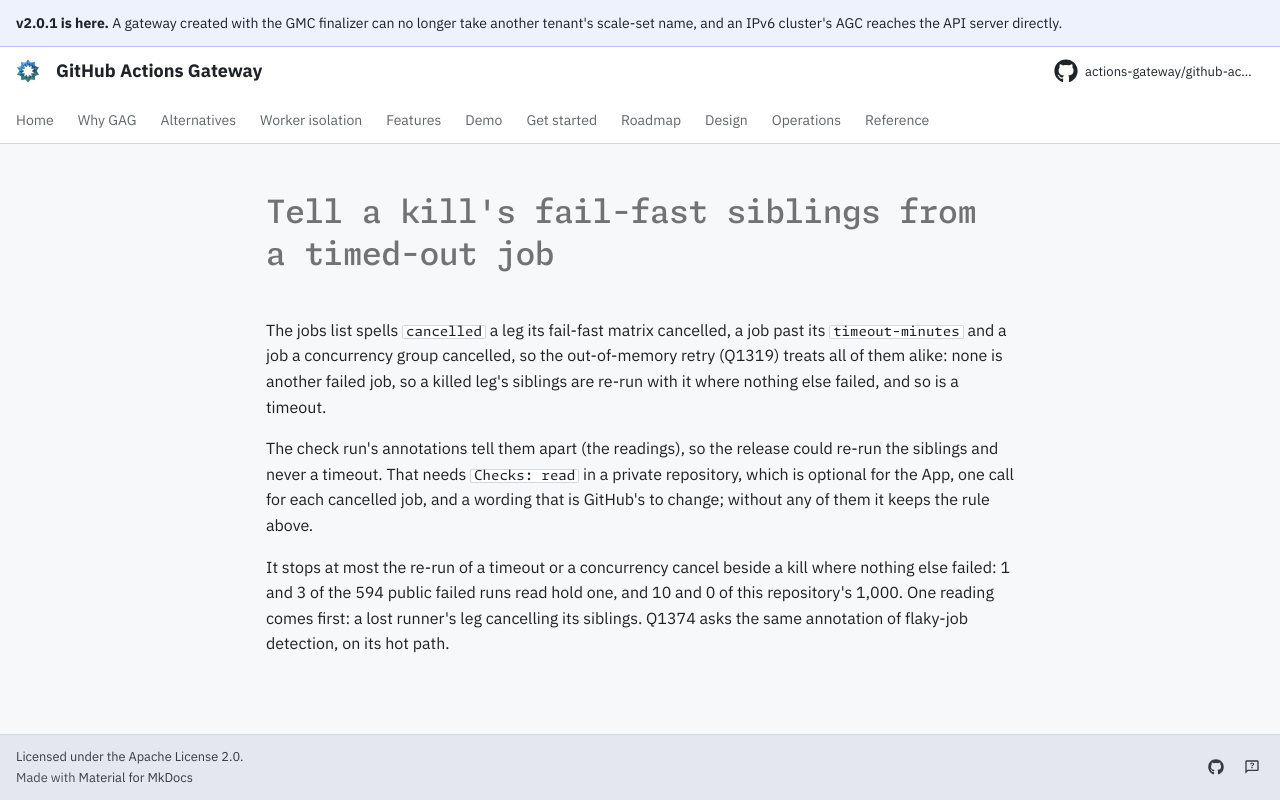

repository: actions-gateway/github-actions-gateway · page: dev/queue/Q1399/index.html · generator: mkdocs

---
id: Q1399
rank: ajrmo
labels:
    - feature
status: ready
size: S
target: ../plan/q555-automatic-recovery-design.md#readings-for-a-cancelled-sibling-2026-11-24
---

# Tell a kill's fail-fast siblings from a timed-out job

The jobs list spells `cancelled` a leg its fail-fast matrix cancelled, a job past its `timeout-minutes` and a job a concurrency group cancelled, so the out-of-memory retry (Q1319) treats all of them alike: none is another failed job, so a killed leg's siblings are re-run with it where nothing else failed, and so is a timeout.

The check run's annotations tell them apart (the readings), so the release could re-run the siblings and never a timeout.
That needs `Checks: read` in a private repository, which is optional for the App, one call for each cancelled job, and a wording that is GitHub's to change; without any of them it keeps the rule above.

It stops at most the re-run of a timeout or a concurrency cancel beside a kill where nothing else failed: 1 and 3 of the 594 public failed runs read hold one, and 10 and 0 of this repository's 1,000.
One reading comes first: a lost runner's leg cancelling its siblings.
Q1374 asks the same annotation of flaky-job detection, on its hot path.
